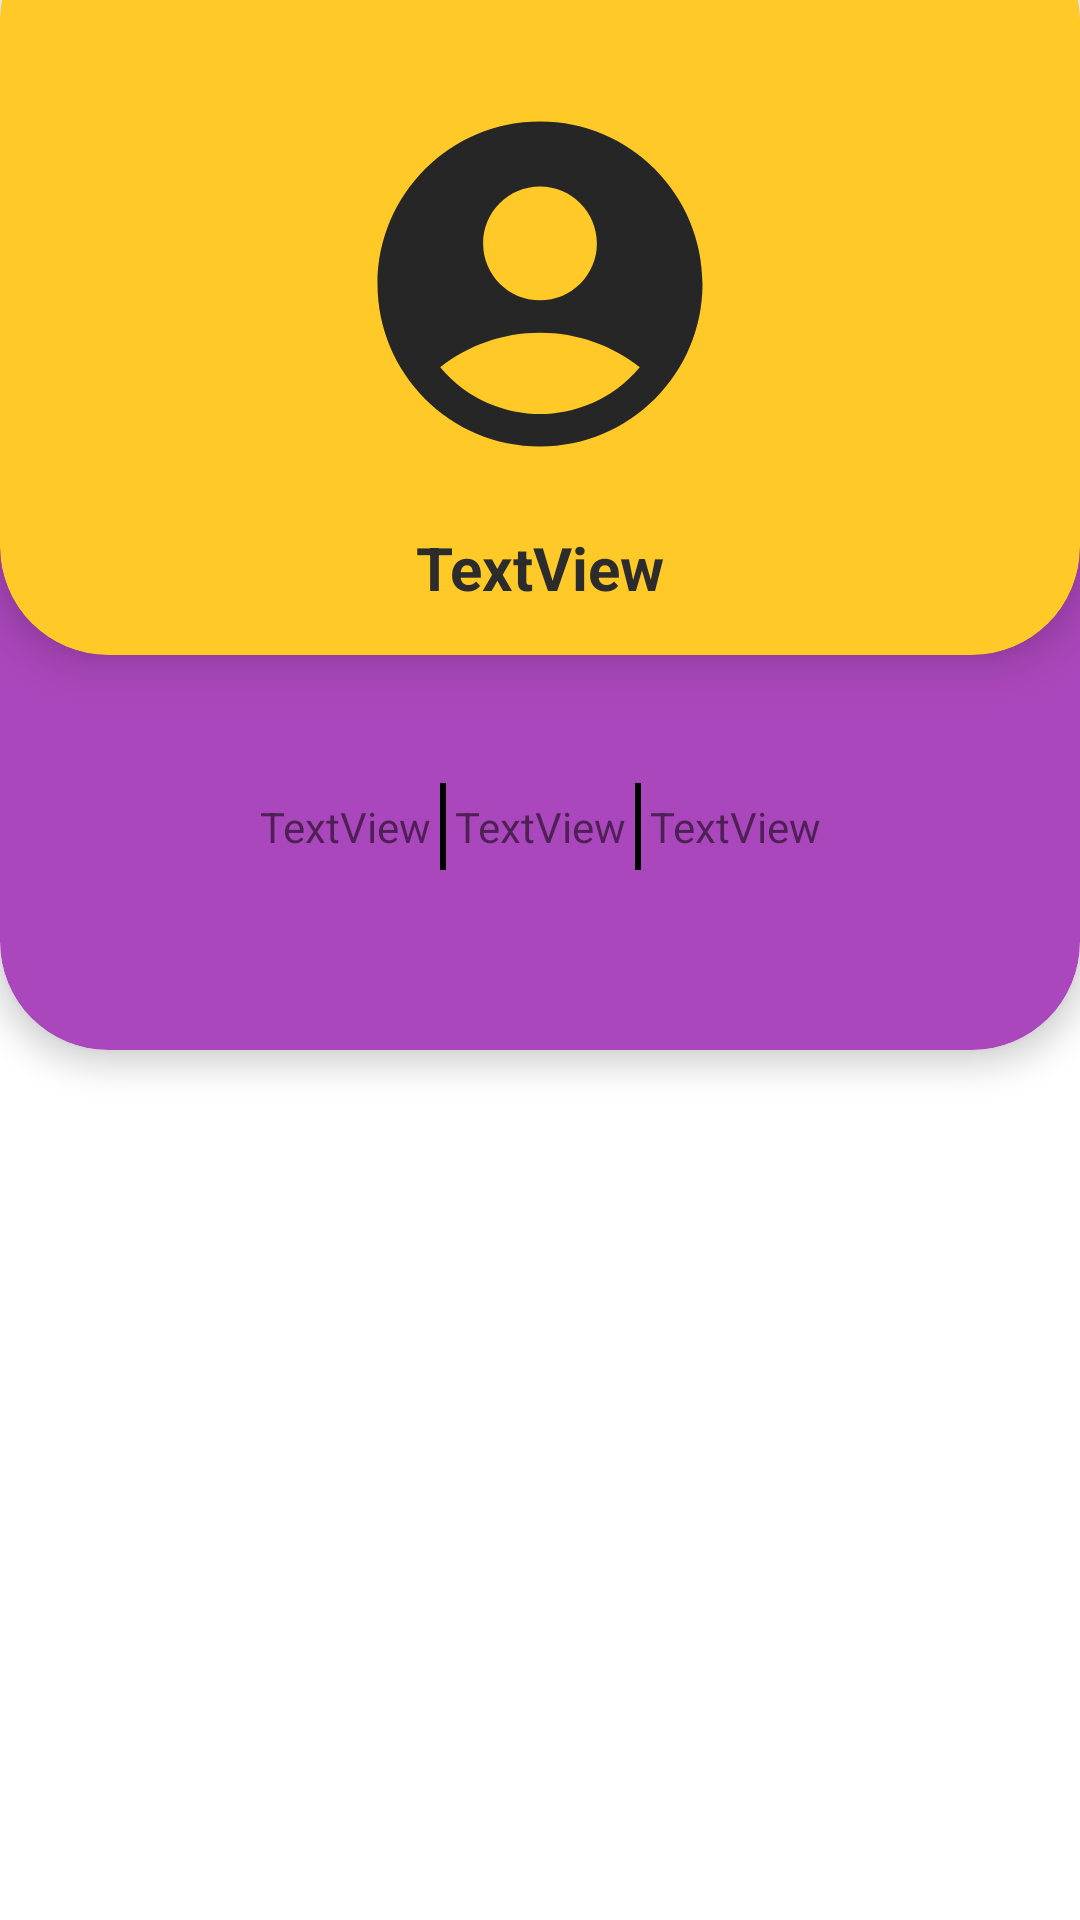

Reconstruct the res/layout file that produces this screen, plus the resources it refers to.
<!-- AndroidManifest.xml: application theme Theme.Eventizer -->
<!-- res/layout/fragment_profile.xml -->
<?xml version="1.0" encoding="utf-8"?>
<androidx.constraintlayout.widget.ConstraintLayout xmlns:android="http://schemas.android.com/apk/res/android"
    xmlns:app="http://schemas.android.com/apk/res-auto"
    xmlns:tools="http://schemas.android.com/tools"
    android:layout_width="match_parent"
    android:layout_height="match_parent"
    tools:context=".presentation.profile.ProfileFragment">


    <com.google.android.material.card.MaterialCardView
        android:layout_width="match_parent"
        android:layout_height="350dp"
        app:cardBackgroundColor="#AB47BC"
        app:cardCornerRadius="36dp"
        app:cardElevation="6dp"
        app:layout_constraintEnd_toEndOf="parent"
        app:layout_constraintStart_toStartOf="parent"
        app:layout_constraintTop_toTopOf="parent">


        <androidx.constraintlayout.widget.ConstraintLayout
            android:layout_width="match_parent"
            android:layout_height="match_parent">

            <LinearLayout
                android:layout_width="wrap_content"
                android:layout_height="0dp"
                android:layout_marginBottom="60dp"
                android:orientation="horizontal"
                app:layout_constraintBottom_toBottomOf="parent"
                app:layout_constraintEnd_toEndOf="parent"
                app:layout_constraintStart_toStartOf="parent">

                <TextView
                    android:id="@+id/textView8"
                    android:layout_width="wrap_content"
                    android:layout_height="match_parent"
                    android:layout_weight="1"
                    android:gravity="center_vertical"
                    android:text="TextView" />

                <View
                    android:layout_width="2dp"
                    android:layout_height="29dp"
                    android:layout_marginStart="3dp"
                    android:layout_marginEnd="3dp"
                    android:background="@color/black" />

                <TextView
                    android:id="@+id/textView6"
                    android:layout_width="match_parent"
                    android:layout_height="match_parent"
                    android:layout_weight="1"
                    android:gravity="center_vertical"
                    android:text="TextView" />

                <View
                    android:layout_width="2dp"
                    android:layout_height="29dp"
                    android:layout_marginStart="3dp"
                    android:layout_marginEnd="3dp"
                    android:background="@color/black" />

                <TextView
                    android:id="@+id/textView3"
                    android:layout_width="wrap_content"
                    android:layout_height="match_parent"
                    android:gravity="center_vertical"
                    android:text="TextView" />
            </LinearLayout>

        </androidx.constraintlayout.widget.ConstraintLayout>
    </com.google.android.material.card.MaterialCardView>

    <com.google.android.material.card.MaterialCardView
        android:layout_width="match_parent"
        android:layout_height="wrap_content"
        android:layout_marginTop="-30dp"
        app:cardBackgroundColor="#FFCA28"
        app:cardCornerRadius="36dp"
        app:cardElevation="9dp"
        app:layout_constraintEnd_toEndOf="parent"
        app:layout_constraintStart_toStartOf="parent"
        app:layout_constraintTop_toTopOf="parent">


        <androidx.constraintlayout.widget.ConstraintLayout
            android:layout_width="match_parent"
            android:layout_height="match_parent">

            <TextView
                android:id="@+id/usernameTv"
                android:layout_width="wrap_content"
                android:layout_height="wrap_content"
                android:layout_marginTop="16dp"
                android:layout_marginBottom="16dp"
                android:text="TextView"
                android:textColor="#2C2C2C"
                android:textSize="20sp"
                android:textStyle="bold"
                app:layout_constraintBottom_toBottomOf="parent"
                app:layout_constraintEnd_toEndOf="@+id/imageView"
                app:layout_constraintStart_toStartOf="@+id/imageView"
                app:layout_constraintTop_toBottomOf="@+id/imageView" />

            <com.google.android.material.imageview.ShapeableImageView
                android:id="@+id/imageView"
                android:layout_width="130dp"
                android:layout_height="130dp"
                app:layout_constraintBottom_toBottomOf="parent"
                app:layout_constraintEnd_toEndOf="parent"
                app:layout_constraintStart_toStartOf="parent"
                app:layout_constraintTop_toTopOf="parent"
                app:srcCompat="@drawable/baseline_account_circle_24"
                tools:src="@tools:sample/avatars" />
        </androidx.constraintlayout.widget.ConstraintLayout>

    </com.google.android.material.card.MaterialCardView>


</androidx.constraintlayout.widget.ConstraintLayout>
<!-- resources referenced by this layout -->
<resources>
  <color name="black">#FF000000</color>
  <!-- drawable baseline_account_circle_24 (drawable) -->
  <vector android:autoMirrored="true" android:height="24dp"
      android:tint="#262626" android:viewportHeight="24"
      android:viewportWidth="24" android:width="24dp" xmlns:android="http://schemas.android.com/apk/res/android">
      <path android:fillColor="@android:color/white" android:pathData="M12,2C6.48,2 2,6.48 2,12s4.48,10 10,10s10,-4.48 10,-10S17.52,2 12,2zM12,6c1.93,0 3.5,1.57 3.5,3.5S13.93,13 12,13s-3.5,-1.57 -3.5,-3.5S10.07,6 12,6zM12,20c-2.03,0 -4.43,-0.82 -6.14,-2.88C7.55,15.8 9.68,15 12,15s4.45,0.8 6.14,2.12C16.43,19.18 14.03,20 12,20z"/>
  </vector>
  <style name="Theme.Eventizer" parent="Theme.MaterialComponents.DayNight.NoActionBar">
          
          <item name="colorPrimary">@color/purple_500</item>
          <item name="colorPrimaryVariant">@color/purple_700</item>
          <item name="colorOnPrimary">@color/white</item>
          
          <item name="colorSecondary">@color/teal_200</item>
          <item name="colorSecondaryVariant">@color/teal_700</item>
          <item name="colorOnSecondary">@color/black</item>
          
          <item name="android:statusBarColor">#E5E5E5</item>
          
      </style>
  <color name="purple_500">#FF6200EE</color>
  <color name="purple_700">#FF3700B3</color>
  <color name="white">#FFFFFFFF</color>
  <color name="teal_200">#FF03DAC5</color>
  <color name="teal_700">#FF018786</color>
</resources>
